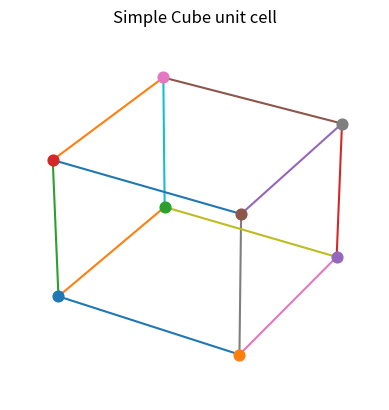

Reproduce this figure in Python.
import matplotlib.pyplot as plt
from mpl_toolkits.mplot3d import Axes3D

fig = plt.figure()
ax = fig.add_subplot(111, projection='3d')
points = [(0, 0, 0), (1, 0, 0), (0, 1, 0), (0, 0, 1),
          (1, 1, 0), (1, 0, 1), (0, 1, 1), (1, 1, 1)]
for x, y, z in points:
    ax.scatter(x, y, z, s=60)

edges = [(0, 1), (0, 2), (0, 3), (7, 4), (7, 5), (7, 6), (1, 4), (1, 5), (2, 4), (2, 6), (3, 5), (3, 6)]
for i, j in edges:
    ax.plot(*zip(points[i], points[j]))

ax.set_title('Simple Cube unit cell')
ax.axis('off')
plt.show()
